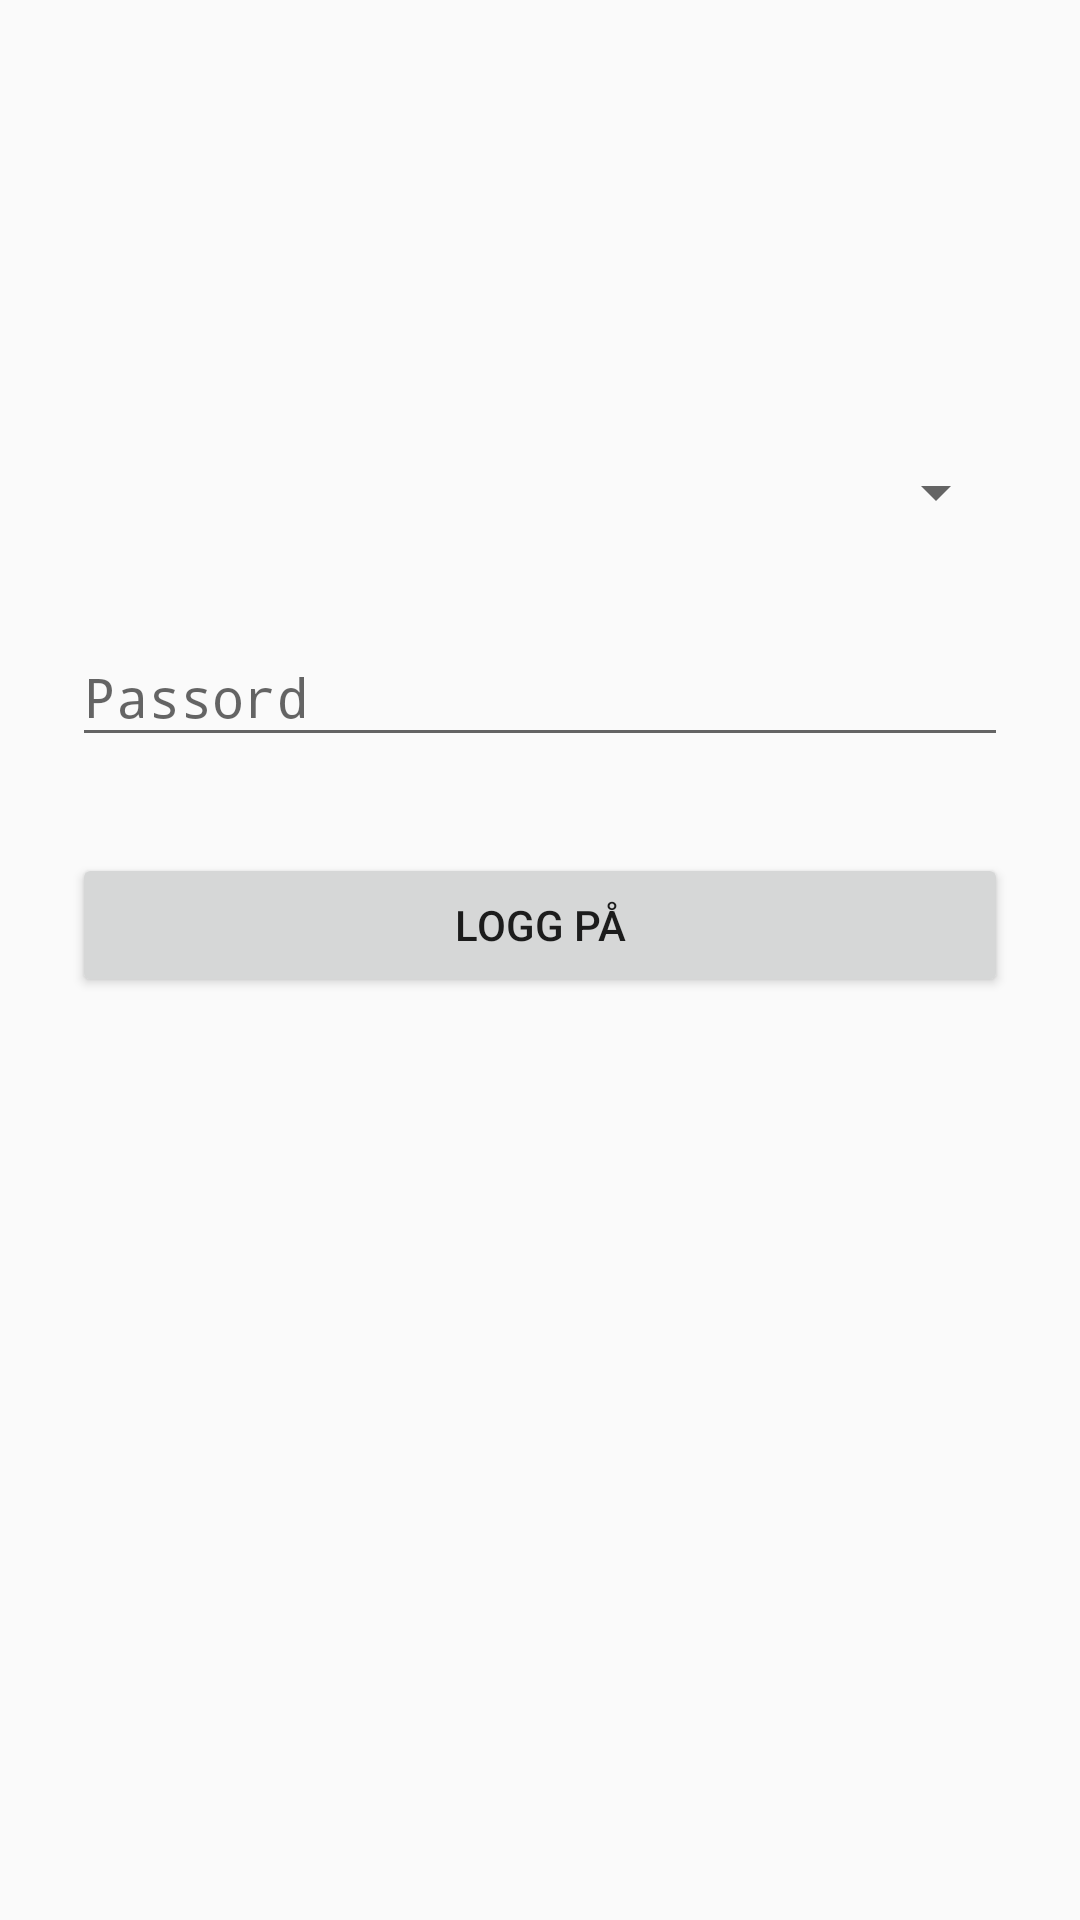

Android layout source for this screen:
<!-- AndroidManifest.xml: application theme AppTheme -->
<!-- res/layout/activity_main.xml -->
<?xml version="1.0" encoding="utf-8"?>
<ScrollView xmlns:android="http://schemas.android.com/apk/res/android"
    android:layout_width="fill_parent"
    android:layout_height="fill_parent"
    android:fitsSystemWindows="true">

    <LinearLayout
        android:orientation="vertical"
        android:layout_width="match_parent"
        android:layout_height="wrap_content"
        android:paddingTop="56dp"
        android:paddingLeft="24dp"
        android:paddingRight="24dp"
        android:weightSum="1">

        <ImageView android:src="@drawable/logo"
            android:layout_width="wrap_content"
            android:layout_height="72dp"
            android:layout_marginBottom="24dp"
            android:layout_gravity="center_horizontal" />

        <Spinner
            android:layout_width="match_parent"
            android:layout_height="wrap_content"
            android:id="@+id/spinner"
            android:layout_weight="0.23"
            android:spinnerMode="dropdown" />

        <android.support.design.widget.TextInputLayout
            android:layout_width="match_parent"
            android:layout_height="wrap_content"
            android:layout_marginTop="8dp"
            android:layout_marginBottom="8dp"></android.support.design.widget.TextInputLayout>

        <android.support.design.widget.TextInputLayout
            android:layout_width="match_parent"
            android:layout_height="wrap_content"
            android:layout_marginTop="8dp"
            android:layout_marginBottom="8dp">
            <EditText android:id="@+id/input_password"
                android:layout_width="match_parent"
                android:layout_height="wrap_content"
                android:inputType="textPassword"
                android:hint="Passord"/>
        </android.support.design.widget.TextInputLayout>

        <android.support.v7.widget.AppCompatButton
            android:id="@+id/btn_login"
            android:layout_width="fill_parent"
            android:layout_height="wrap_content"
            android:layout_marginTop="24dp"
            android:layout_marginBottom="24dp"
            android:padding="12dp"
            android:text="Logg på"/>

    </LinearLayout>
</ScrollView>
<!-- resources referenced by this layout -->
<resources>
  <style name="AppTheme" parent="Theme.AppCompat.Light.DarkActionBar">
  
      </style>
</resources>
